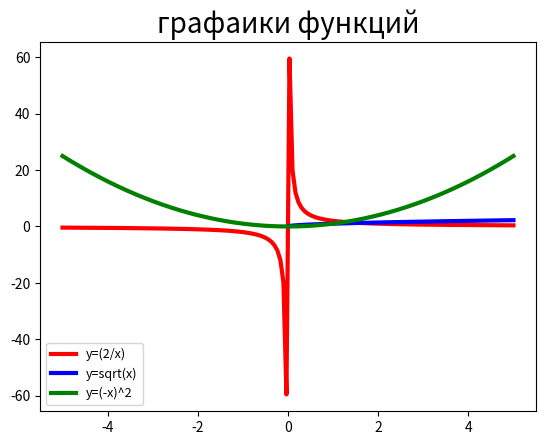

Here is the Python script that generated this plot:
# -*- coding: utf-8 -*-
"""
Created on Tue Mar  8 17:50:05 2022
 Задание: в одном окне постройте графики функций: 
𝑦=2/𝑥, 𝑦1=√𝑥, 𝑦2=−𝑥^2. Отобразите заголовок графика, 
легенду. Сохраните рисунок с графиком в файл. 

[redacted]
"""

import matplotlib.pyplot as plt
import numpy as np
x=np.linspace(-5,5,150)
y1=2/x
y2=np.sqrt(x)
y3 = (-x)**2
plt.plot(x, y1, '-r', linewidth=3, label=r'y=(2/x)')
plt.plot(x, y2, '-b', linewidth=3, label=r'y=sqrt(x)')
plt.plot(x, y3, '-g', linewidth=3, label=r'y=(-x)^2')
plt.legend(fontsize=9, loc='lower left')
plt.title(r'графаики функций', fontsize=20)
plt.savefig("MyGraph.png",dpi=200)
plt.show()